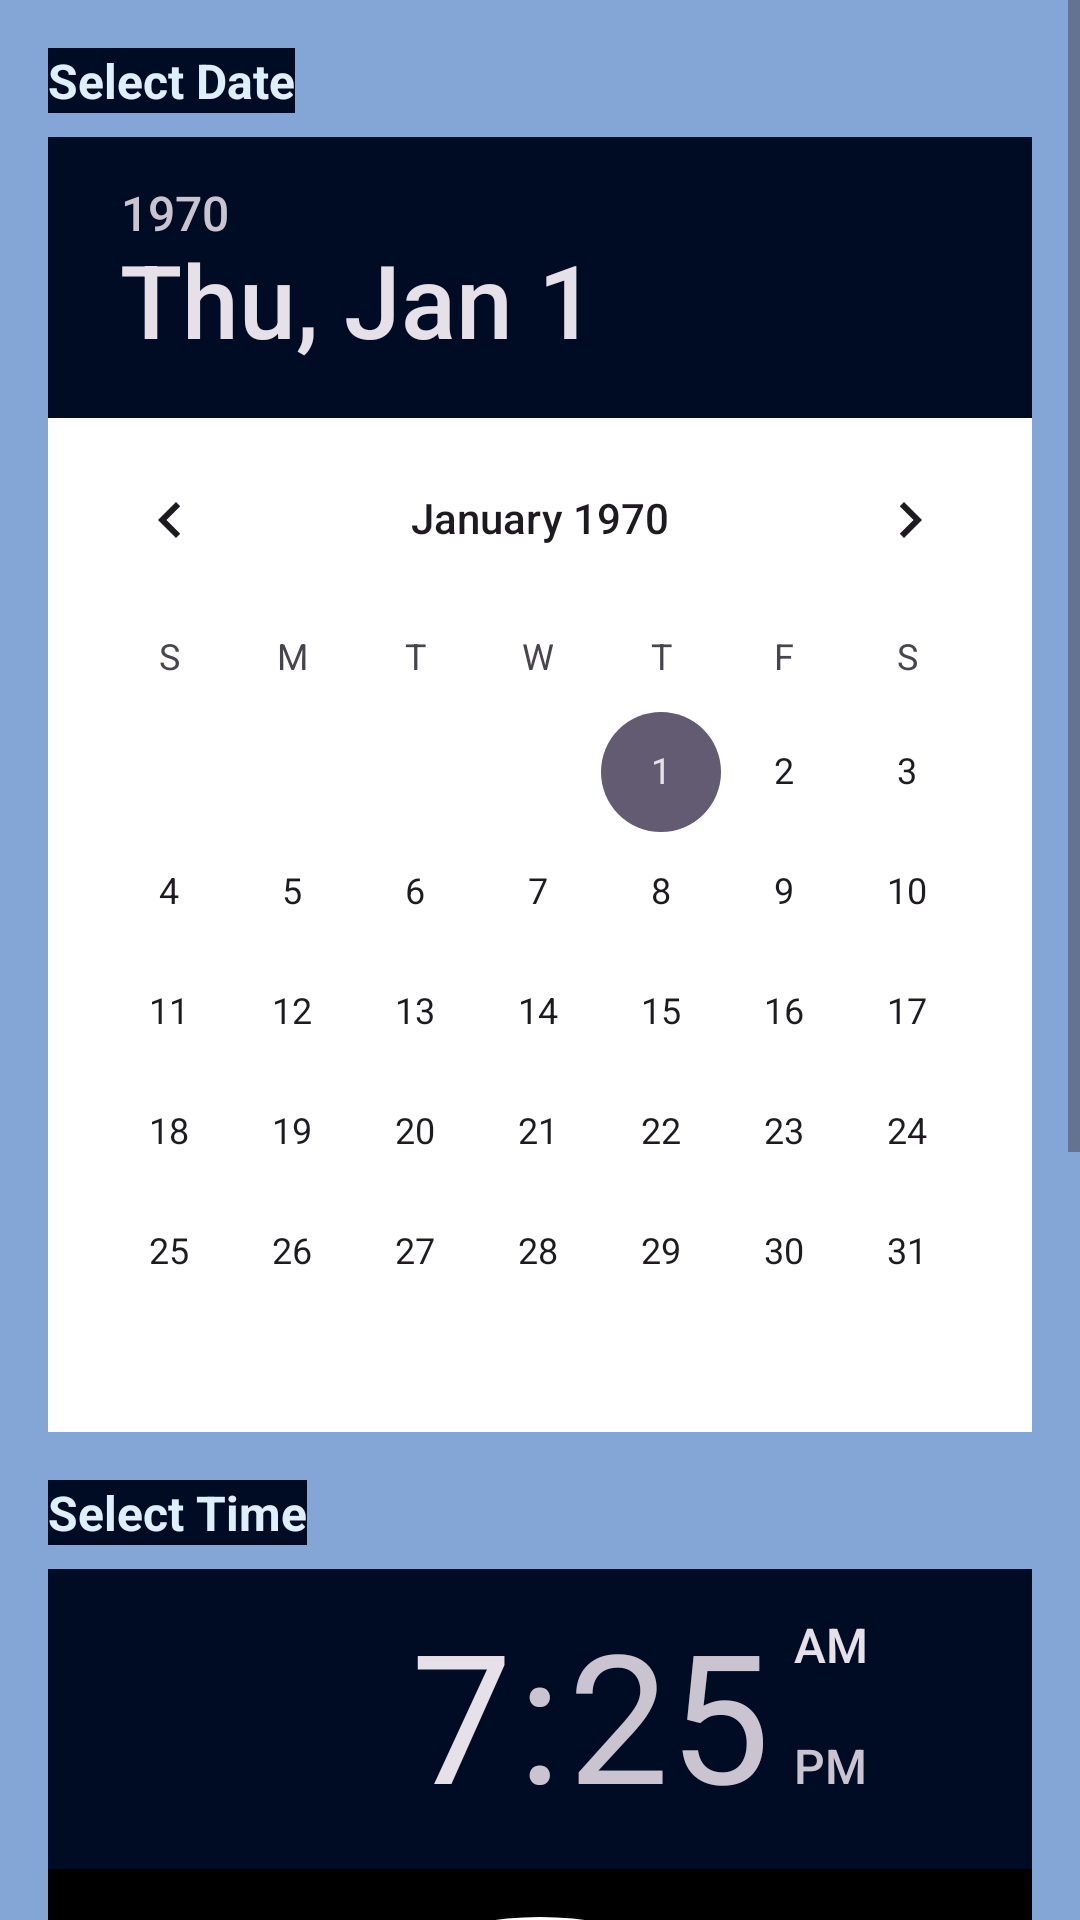

The Android layout XML behind this screen, and the referenced resources:
<!-- AndroidManifest.xml: application theme Theme.SkyNote -->
<!-- res/layout/dialog_add_weather_alert.xml -->
<?xml version="1.0" encoding="utf-8"?>
<ScrollView
    xmlns:android="http://schemas.android.com/apk/res/android"
    android:layout_width="match_parent"
    android:layout_height="wrap_content">

    <LinearLayout
        android:layout_width="match_parent"
        android:layout_height="wrap_content"
        android:background="@color/good_sky_blue"
        android:orientation="vertical"
        android:padding="16dp">

        <TextView
            android:id="@+id/select_date"
            android:layout_width="wrap_content"
            android:layout_height="wrap_content"
            android:layout_marginBottom="8dp"
            android:background="@color/navy_blue"
            android:text="Select Date"
            android:textColor="@color/skyblue"
            android:textSize="16sp"
            android:textStyle="bold" />

        <DatePicker
            android:id="@+id/datePicker"
            android:layout_width="match_parent"
            android:layout_height="wrap_content"
            android:background="@color/white"
            android:calendarViewShown="true"
            android:datePickerMode="calendar"
            android:dayOfWeekBackground="@color/skyblue"
            android:headerBackground="@color/navy_blue"
            android:yearListSelectorColor="@color/skyblue" />

        <TextView
            android:id="@+id/select_time"
            android:layout_width="wrap_content"
            android:layout_height="wrap_content"
            android:layout_marginTop="16dp"
            android:layout_marginBottom="8dp"
            android:background="@color/navy_blue"
            android:text="Select Time"
            android:textColor="@color/skyblue"
            android:textSize="16sp"
            android:textStyle="bold" />

        <TimePicker
            android:id="@+id/timePicker"
            android:layout_width="wrap_content"
            android:layout_height="wrap_content"
            android:background="@color/black"
            android:headerBackground="@color/navy_blue"
            android:numbersBackgroundColor="@color/white"
            android:numbersInnerTextColor="@color/navy_blue"
            android:numbersSelectorColor="@color/skyblue"
            android:numbersTextColor="@color/navy_blue"
            android:timePickerMode="clock" />

        <TextView
            android:id="@+id/alarm_type"
            android:layout_width="wrap_content"
            android:layout_height="wrap_content"
            android:layout_marginTop="16dp"
            android:layout_marginBottom="8dp"
            android:text="Alarm Type"
            android:textColor="@color/navy_blue"
            android:textSize="16sp" />

        <Spinner
            android:id="@+id/spinnerAlarmType"
            android:layout_width="match_parent"
            android:layout_height="wrap_content"
            android:layout_marginBottom="16dp" />

        <TextView
            android:id="@+id/duration"
            android:layout_width="wrap_content"
            android:layout_height="wrap_content"
            android:layout_marginBottom="8dp"
            android:text="Duration (minutes)"
            android:textColor="@color/navy_blue"
            android:textSize="16sp" />

        <Spinner
            android:id="@+id/spinnerDuration"
            android:layout_width="match_parent"
            android:layout_height="wrap_content" />

    </LinearLayout>
    </ScrollView>
<!-- resources referenced by this layout -->
<resources>
  <color name="black">#FF000000</color>
  <color name="good_sky_blue">#84A6D7</color>
  <color name="navy_blue">#000B24</color>
  <color name="skyblue">#DDEFFA</color>
  <color name="white">#FFFFFFFF</color>
  <style name="Theme.SkyNote" parent="Base.Theme.SkyNote" />
  <style name="Base.Theme.SkyNote" parent="Theme.Material3.DayNight.NoActionBar">
          
          
      </style>
</resources>
